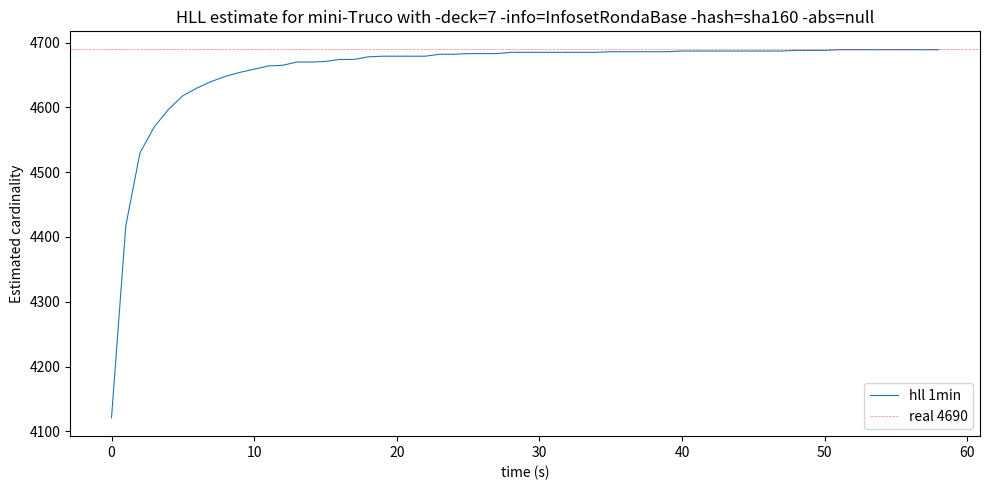
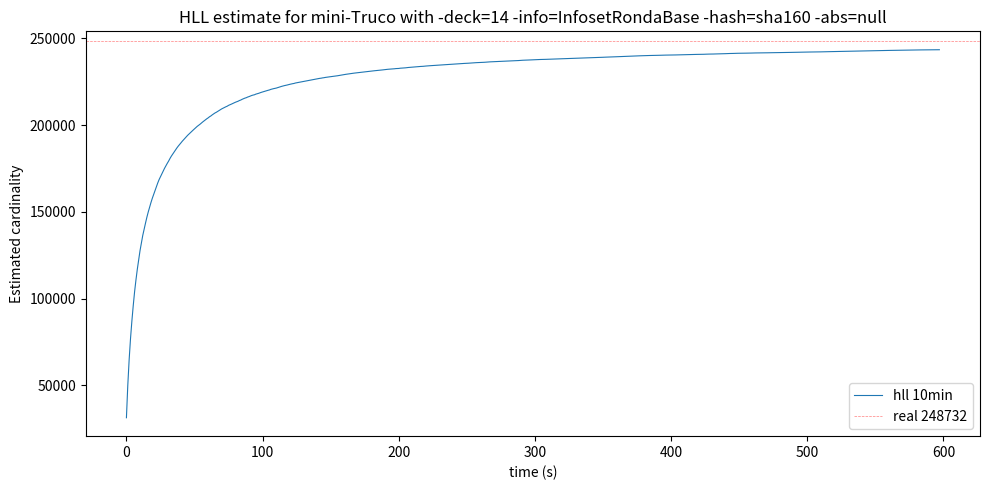

Write the Python code that produced these figures, in order.
import matplotlib.pyplot as plt

title = "HLL estimate for mini-Truco with -deck=7 -info=InfosetRondaBase -hash=sha160 -abs=null"
real = 4_690
hll_evol = [4121,4417,4530,4570,4597,4618,4630,4640,4648,4654,4659,4664,4665,4670,4670,4671,4674,4674,4678,4679,4679,4679,4679,4682,4682,4683,4683,4683,4685,4685,4685,4685,4685,4685,4685,4686,4686,4686,4686,4686,4687,4687,4687,4687,4687,4687,4687,4687,4688,4688,4688,4689,4689,4689,4689,4689,4689,4689,4689,]

fig, ax = plt.subplots(1,1, figsize=(10,5))

ax.plot(list(range(len(hll_evol))), hll_evol, '-', linewidth=0.8, label='hll 1min')

ax.axhline(y=(real), color='r', linestyle='--', linewidth=0.5, alpha=0.5, label=f"real {real}")

ax.set_xlabel('time (s)')
ax.set_ylabel('Estimated cardinality')
ax.set_title(title)
ax.legend()

plt.tight_layout()
plt.show()

# -----------------------

title = "HLL estimate for mini-Truco with -deck=14 -info=InfosetRondaBase -hash=sha160 -abs=null"
real = 248_732
hll_evol = [31222,49891,64732,76876,86973,95887,103937,110734,116917,122465,127682,132192,136424,140010,143454,146829,149858,152604,155314,157800,160058,162287,164562,166657,168614,170267,171965,173557,175139,176582,177993,179314,180803,182146,183335,184612,185728,186802,187855,188757,189750,190720,191562,192386,193324,194184,194946,195762,196424,197167,197894,198590,199321,199898,200509,201210,201848,202475,203111,203677,204203,204842,205319,205943,206471,207022,207431,207937,208494,208969,209412,209816,210183,210602,210937,211435,211759,212111,212486,212850,213212,213504,213814,214226,214507,214932,215280,215604,215838,216217,216477,216829,217121,217362,217531,217899,218098,218350,218653,218925,219144,219399,219653,219871,220114,220317,220635,220876,221050,221221,221385,221646,221923,222169,222392,222607,222810,222961,223156,223381,223569,223756,223922,224051,224303,224455,224600,224781,224922,225030,225207,225383,225562,225711,225875,225969,226126,226269,226379,226612,226757,226882,227012,227105,227274,227372,227538,227627,227745,227865,228001,228083,228174,228282,228410,228504,228645,228786,228906,229053,229207,229320,229415,229535,229658,229787,229909,230002,230098,230215,230294,230374,230439,230584,230674,230777,230908,230973,231018,231111,231217,231302,231383,231455,231585,231649,231727,231786,231868,231967,232046,232154,232241,232296,232351,232408,232465,232549,232653,232686,232720,232853,232904,232964,233039,233081,233205,233278,233348,233396,233466,233562,233629,233681,233756,233814,233871,233901,233959,234068,234119,234200,234260,234301,234356,234389,234457,234473,234545,234599,234651,234715,234788,234872,234934,234972,235026,235074,235170,235203,235241,235311,235362,235417,235469,235512,235553,235587,235614,235636,235699,235737,235797,235836,235870,235926,236013,236065,236091,236126,236177,236207,236232,236280,236355,236420,236455,236522,236556,236599,236641,236677,236706,236745,236791,236808,236843,236868,236891,236916,236986,237017,237053,237111,237157,237173,237188,237218,237279,237358,237418,237452,237471,237487,237520,237579,237628,237658,237680,237706,237758,237803,237839,237870,237892,237927,237941,237967,237971,238001,238014,238049,238083,238108,238124,238184,238205,238250,238275,238285,238294,238322,238359,238408,238465,238514,238571,238579,238610,238632,238655,238677,238720,238755,238772,238785,238835,238864,238872,238901,238915,238933,238948,238978,239011,239043,239064,239092,239122,239155,239168,239179,239241,239278,239283,239337,239375,239398,239441,239450,239476,239504,239541,239559,239565,239634,239650,239667,239727,239754,239766,239801,239871,239894,239928,239936,239962,240012,240045,240067,240085,240103,240134,240165,240187,240199,240227,240242,240251,240265,240281,240305,240329,240362,240387,240404,240419,240424,240435,240452,240472,240487,240501,240508,240532,240532,240594,240610,240657,240659,240688,240696,240708,240730,240744,240777,240792,240801,240813,240828,240837,240852,240853,240853,240893,240951,240957,240998,241007,241008,241024,241044,241095,241095,241111,241152,241170,241184,241213,241226,241250,241292,241320,241345,241345,241369,241394,241442,241461,241476,241476,241479,241495,241511,241520,241539,241545,241559,241581,241599,241634,241639,241662,241667,241685,241694,241695,241709,241724,241742,241750,241756,241787,241795,241802,241810,241819,241822,241831,241856,241889,241901,241904,241930,241934,241949,241960,241969,241979,241997,242015,242043,242058,242058,242061,242095,242109,242133,242140,242168,242176,242192,242201,242205,242222,242222,242234,242238,242248,242270,242289,242315,242324,242341,242381,242401,242411,242420,242437,242455,242460,242484,242498,242521,242523,242532,242551,242553,242586,242601,242629,242652,242677,242678,242687,242718,242731,242734,242762,242762,242790,242841,242841,242855,242879,242887,242906,242918,242922,242943,242966,243000,243000,243012,243040,243040,243045,243055,243076,243089,243122,243137,243153,243159,243166,243173,243183,243186,243230,243253,243274,243285,243308,243326,243336,243339,243352,243355,243365,243394,243394,243397,243406,243411,243417,243422,243429,243438,243438,243443,243449,243450,243464,243477,243481,243495,243497,243517,]

fig, ax = plt.subplots(1,1, figsize=(10,5))

ax.plot(list(range(len(hll_evol))), hll_evol, '-', linewidth=0.8, label='hll 10min')

ax.axhline(y=(real), color='r', linestyle='--', linewidth=0.5, alpha=0.5, label=f"real {real}")

ax.set_xlabel('time (s)')
ax.set_ylabel('Estimated cardinality')
ax.set_title(title)
ax.legend()

plt.tight_layout()
plt.show()

# 2024/01/28 22:30:51 final estimate: 243519
# 2024/01/28 22:30:51 terminals: 19596996
# 2024/01/28 22:30:51 finished: 10m0.002625583s
# err. rel. = ((248732 - 243519) / 248732) * 100 = 2,1%
# 19596996 / 2446543800 = 0,008010073639 ~ 0,8%
# 
